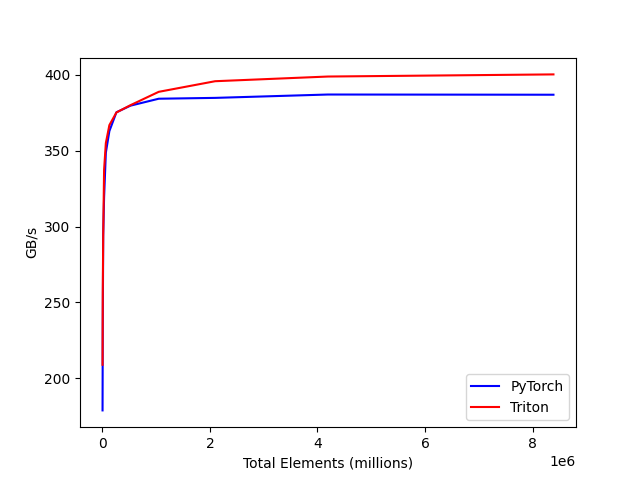

The file beside this chart, header and first rows:
tot_elements, PyTorch, Triton
4096, 178.8, 208.9
8192, 235.1, 256.4
16384, 294.2, 293.8
32768, 319.1, 337.4
65536, 348.7, 355
131072, 362.9, 366.8
262144, 375.3, 375.2
524288, 379.7, 380
1048576, 384.2, 388.8
2097152, 384.8, 395.8
4194304, 387, 398.9
8388608, 386.9, 400.3
